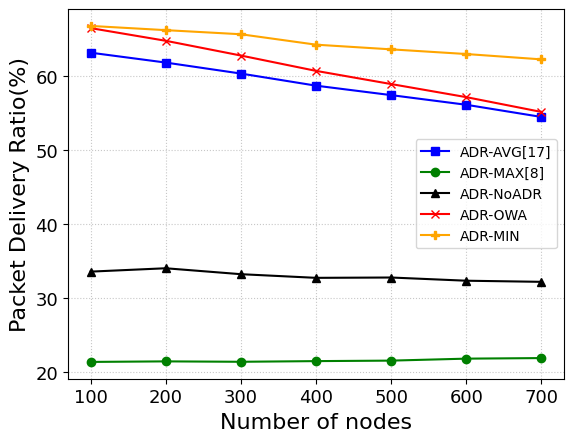

The matplotlib source for this figure:
import matplotlib.pyplot as plt
import matplotlib.patches as mpatches
import numpy as np

# [redacted]

# 0
urban0Delevry_PES = [0.5699567722071939, 0.5618761370506469, 0.5516779137944537, 0.5425182216431081, 0.5305871674832278,
                   0.5179661987928909, 0.5084297723250149]
urban0DelevryDeviation_PES = [0.034381492806, 0.0224499430118, 0.0179250674329, 0.0153780735322, 0.013727827138,
                            0.0146721232384, 0.0112606260032]
urban0Energy_PES = [0.25592238422618613, 0.26094847407754795, 0.2535814017843731, 0.2589549541170576, 0.2673531618003354,
                  0.27985897360942974, 0.2861013349369921]
urban0EnergyDeviation_PES = [0.0203078181779, 0.0155556495533, 0.0703826492439, 0.0713851950423, 0.0733979838301,
                           0.0771057465904, 0.0784689832177]
urban0Delevry_PES = np.array(urban0Delevry_PES)* 100
urban0DelevryDeviation_PES = np.array(urban0DelevryDeviation_PES)* 100
urban0Energy_PES = np.array(urban0Energy_PES)* 1000
urban0EnergyDeviation_PES = np.array(urban0EnergyDeviation_PES) * 100

# 1
urban1Delevry_PES = [0.6526999450603267, 0.634052027128122, 0.6202549648950079, 0.5980450378436883, 0.5881684949476355,
                   0.565765750942255, 0.5497965865077694]
urban1DelevryDeviation_PES = [0.0187788582693, 0.0145485135958, 0.0122461717927, 0.012557725784, 0.00951519442962,
                            0.00977667237948, 0.0113856182676]
urban1Energy_PES = [0.2239986981047691, 0.23361204735418853, 0.2253645669647282, 0.23786705248840062, 0.2638955662299731,
                  0.27942666856394527, 0.2921899522773307]
urban1EnergyDeviation_PES = [0.0122295697304, 0.0118749368993, 0.06191368228, 0.0653780308927, 0.00839519947129,
                           0.00898868459781, 0.0106006671103]
urban1Delevry_PES = np.array(urban1Delevry_PES)* 101
urban1DelevryDeviation_PES = np.array(urban1DelevryDeviation_PES)* 100
urban1Energy_PES = np.array(urban1Energy_PES)* 1000
urban1EnergyDeviation_PES = np.array(urban1EnergyDeviation_PES)* 100


# 3
urban3Delevry_PES = [0.6651376911449955, 0.6479794180521785, 0.6280253739186615, 0.6072772687564438, 0.5894423722666303,
                   0.5717356068225824, 0.5517297899201751]
urban3DelevryDeviation_PES = [0.0122522528496, 0.0115753928495, 0.0101295315853, 0.00864156159494, 0.00801090974562,
                            0.00948534511736, 0.00852872379492]
urban3Energy_PES = [0.22497259893696187, 0.23484365151862438, 0.24910262396603383, 0.2637258897484129, 0.2773972100842726,
                  0.2892807249421102, 0.3042237082632295]
urban3EnergyDeviation_PES = [0.0118938146985, 0.00798720601846, 0.00963280793163, 0.00637309347924, 0.00784097419497,
                           0.00891723431112, 0.00958208084252]
urban3Delevry_PES = np.array(urban3Delevry_PES)* 100
urban3DelevryDeviation_PES = np.array(urban3DelevryDeviation_PES)* 100
urban3Energy_PES = np.array(urban3Energy_PES)* 1000
urban3EnergyDeviation_PES = np.array(urban3EnergyDeviation_PES)* 100
# [redacted]

# 0
urban0Delevry_MAX = [0.5700142332871306, 0.5618721013643777, 0.5494325525958381, 0.5422714667336901, 0.5323253476813762,
                   0.5183209730254914, 0.5083838083523896]
urban0Energy_MAX  = [0.25589386272386616, 0.26094670723966673, 0.2730306601099297, 0.2772162795249526,
                            0.2863272037853573, 0.29845455454908515, 0.30643273155819717]
urban0DelevryDeviation_MAX= [0.0344523181816, 0.0224573395929, 0.0190576818077, 0.0147438369928, 0.0127477980534, 0.0151095920818,
                  0.0108517768486]
urban0EnergyDeviation_MAX = [0.020349665383, 0.0155811974211, 0.0153195021583, 0.0116620611782, 0.0103841224727,
                           0.0137243748241, 0.0106983606762]
urban0Delevry_MAX = np.array(urban0Delevry_MAX)* 102
urban0DelevryDeviation_MAX = np.array(urban0DelevryDeviation_MAX)* 100
urban0Energy_MAX = np.array(urban0Energy_MAX)* 1000
urban0EnergyDeviation_MAX = np.array(urban0EnergyDeviation_MAX)* 100

# 1
urban1Delevry_MAX = [0.5244484410800301, 0.5181090111395545, 0.5112261932389635, 0.5001614246910387, 0.4982692604304527,
                   0.4865488694905163, 0.4777164798339099]
urban1Energy_MAX = [0.20751880256937855, 0.21380003722175675, 0.2206814849951756, 0.2315469402727137,
                            0.23578052187736676, 0.2483676521715744, 0.25740658428137003]
urban1DelevryDeviation_MAX = [0.0164719083268, 0.0117782352694, 0.00953820960775, 0.0101455054936, 0.00810078212854,
                  0.00755840044805, 0.00929246355956]
urban1EnergyDeviation_MAX = [0.0102066615256, 0.0087601004446, 0.00800670025214, 0.00815094149884, 0.00725915059871,
                           0.00731841610928, 0.00864482335916]
urban1Delevry_MAX = np.array(urban1Delevry_MAX)* 100
urban1DelevryDeviation_MAX = np.array(urban1DelevryDeviation_MAX)* 100
urban1Energy_MAX = np.array(urban1Energy_MAX)* 1000
urban1EnergyDeviation_MAX = np.array(urban1EnergyDeviation_MAX)* 100

# 3
urban3Delevry_MAX = [0.2136303681469565, 0.21437287264769553, 0.21382324251441934, 0.21472163986256984,
                   0.21539116220066193, 0.21806520224611217, 0.21883143995029952]
urban3Energy_MAX  = [0.4757077444791612, 0.4767427934270872, 0.49276469102254733, 0.5011806502810588,
                            0.5064079465984161, 0.5045511604891314, 0.49625044154125875]
urban3DelevryDeviation_MAX= [0.0108684873977, 0.00805202927195, 0.00582249395656, 0.00471542411501, 0.00410263008338,
                  0.00475398536515, 0.00320975178799]
urban3EnergyDeviation_MAX = [0.034665294817, 0.0261733227031, 0.0211159737537, 0.0158145322439, 0.013651450438,
                           0.0152540402317, 0.0946310952118]
urban3Delevry_MAX = np.array(urban3Delevry_MAX)* 100
urban3DelevryDeviation_MAX = np.array(urban3DelevryDeviation_MAX)* 100
urban3Energy_MAX = np.array(urban3Energy_MAX)* 1000
urban3EnergyDeviation_MAX = np.array(urban3EnergyDeviation_MAX)* 100

# MIN JUST 3
urban3Delevry_MIN = [0.66808279134317704, 0.66237287264769553, 0.65682324251441934, 0.64272163986256984,
                     0.63639116220066193, 0.63006520224611217, 0.62283143995029952]
urban3Energy_MIN =  [0.1757077444791612, 0.1767427934270872, 0.18276469102254733, 0.1871806502810588,
                     0.1964079465984161, 0.1945511604891314, 0.20625044154125875]
urban3DelevryDeviation_MIN = [0.0317168003656, 0.0261626353823, 0.0152758144938, 0.0124287414801, 0.0107247179515,
                            0.0114634572378, 0.0116240074174, 0.0112181993397, 0.0082143939008]
urban3EnergyDeviation_MIN = [0.0181552687761, 0.0121221627282, 0.00907799485973, 0.0188097471633, 0.0259587285684,
                           0.044878223915, 0.0541779424747, 0.0536888738204, 0.0450312953167]
urban3Delevry_MIN = np.array(urban3Delevry_MIN)
urban3DelevryDeviation_MIN = np.array(urban3DelevryDeviation_MIN)
urban3Delevry_MIN = urban3Delevry_MIN * 100
urban3DelevryDeviation_MIN = urban3DelevryDeviation_MIN * 100

urban3Energy_MIN = np.array(urban3Energy_MIN)
urban3EnergyDeviation_MIN = np.array(urban3EnergyDeviation_MIN)
urban3Energy_MIN = urban3Energy_MIN * 1000
urban3EnergyDeviation_MIN = urban3EnergyDeviation_MIN * 100


# [redacted]

# 0
urban0Delevry_AVG = [0.5699728649478927, 0.5619367867831329, 0.5493842368717503, 0.5421541591537251, 0.5323637537705996,
                   0.5182888454702055, 0.5084076148623665]
urban0Energy_AVG  = [0.25590954251814, 0.2608909251445141, 0.27313409993557586, 0.2773262909793834,
                            0.2863843081433625, 0.29843943315129706, 0.3063757183902801]
urban0DelevryDeviation_AVG= [0.0343924985064, 0.022433872328, 0.0191534956016, 0.0147402160458, 0.0128537620661, 0.0150822129953,
                  0.0109627748924]
urban0EnergyDeviation_AVG = [0.0203092896226, 0.0155608989268, 0.0154573472046, 0.0117335482413, 0.0105163653874,
                           0.0137113099066, 0.0107627718897]
urban0Delevry_AVG = np.array(urban0Delevry_AVG)* 98
urban0DelevryDeviation_AVG = np.array(urban0DelevryDeviation_AVG)* 100
urban0Energy_AVG = np.array(urban0Energy_AVG)* 1000
urban0EnergyDeviation_AVG = np.array(urban0EnergyDeviation_AVG)* 100

# 1
urban1Delevry_AVG = [0.651560505887923, 0.6338749614765241, 0.6186987246474331, 0.5978819995007406, 0.5888103745579951,
                   0.566928364653521, 0.5517117229353109]
urban1Energy_AVG  = [0.20696482155851215, 0.21528828194452737, 0.22434367170462463, 0.22831237068598345,
                            0.2433883330852523, 0.2581140320861603, 0.25973299223914903]
urban1DelevryDeviation_AVG= [0.0190250504248, 0.0142045545655, 0.012394203663, 0.0115593652242, 0.0103025844522, 0.00983337190857,
                  0.0112580677122]
urban1EnergyDeviation_AVG = [0.0114512614151, 0.00999975406968, 0.0086540558999, 0.0438770366065, 0.00772424854816,
                           0.00782479257635, 0.0498642199601]
urban1Delevry_AVG = np.array(urban1Delevry_AVG)* 100
urban1DelevryDeviation_AVG = np.array(urban1DelevryDeviation_AVG)* 100
urban1Energy_AVG = np.array(urban1Energy_AVG)* 1000
urban1EnergyDeviation_AVG = np.array(urban1EnergyDeviation_AVG)* 100

# 3
urban3Delevry_AVG = [0.6318965651650517, 0.6185219650767881, 0.6036496482311181, 0.5872721089111974, 0.5744807796192642,
                   0.561418300890761, 0.5449567714492924]
urban3Energy_AVG = [0.19545601815438396, 0.20309087413572605, 0.21381657815432303, 0.22663418350990785,
                            0.23687924028021817, 0.2449387042107697, 0.2578045363769956]
urban3DelevryDeviation_AVG= [0.00999301026855, 0.0100779530293, 0.00995858815413, 0.00768124251921, 0.00665454167686,
                  0.00787352902134, 0.00657951898179]
urban3EnergyDeviation_AVG = [0.00856589963846, 0.00638033248237, 0.00795794695597, 0.00550298335171, 0.00580103870666,
                           0.00655279214192, 0.00710127798922]
urban3Delevry_AVG = np.array(urban3Delevry_AVG)* 100
urban3DelevryDeviation_AVG = np.array(urban3DelevryDeviation_AVG)* 100
urban3Energy_AVG = np.array(urban3Energy_AVG)* 1000
urban3EnergyDeviation_AVG = np.array(urban3EnergyDeviation_AVG)* 100

# [redacted]

# 0
urban0Delevry_NoADR = [0.3372039099461437, 0.3359269600134286, 0.32319214080914827, 0.3254080586494395,
                     0.31698875131668536, 0.3109096551481746, 0.3090193045764201]
urban0Energy_NoADR  = [0.35691888930426346, 0.36281612874168456, 0.38300528382250654, 0.38300238000450754,
                              0.39671144172099126, 0.4079400894545274, 0.40924607902912313]
urban0DelevryDeviation_NoADR = [0.0343339684887, 0.0280114760878, 0.0187251937336, 0.0175942230758, 0.016788886864, 0.0173839348484,
                    0.0119887244979]
urban0EnergyDeviation_NoADR = [0.033263825134, 0.0284598896014, 0.0194386796672, 0.0186462669285, 0.0178977511391,
                             0.0215127265234, 0.0137381869223]
urban0Delevry_NoADR = np.array(urban0Delevry_NoADR)* 100
urban0DelevryDeviation_NoADR = np.array(urban0DelevryDeviation_NoADR)* 100
urban0Energy_NoADR = np.array(urban0Energy_NoADR)* 1000
urban0EnergyDeviation_NoADR = np.array(urban0EnergyDeviation_NoADR)* 100

# 1
urban1Delevry_NoADR = [0.33174046986404093, 0.3363191209304256, 0.33143685171042875, 0.32161016374244944,
                     0.3229393780496958, 0.3132975230194691, 0.30701974718596275]
urban1Energy_NoADR  = [0.36650777772872783, 0.36217435833430295, 0.3737289768606859, 0.3867887176230821,
                              0.3892417117985993, 0.40312847241956684, 0.4113351591412488]
urban1DelevryDeviation_NoADR = [0.0373443029804, 0.0242938115011, 0.0125235103328, 0.0131175545194, 0.0155974307087,
                    0.0123318123254, 0.013877575437]
urban1EnergyDeviation_NoADR = [0.0336572677236, 0.0266170617921, 0.0141672127712, 0.0128007517992, 0.0174025598846,
                             0.0132737307588, 0.0160261257869]
urban1Delevry_NoADR = np.array(urban1Delevry_NoADR)* 100
urban1DelevryDeviation_NoADR = np.array(urban1DelevryDeviation_NoADR)* 100
urban1Energy_NoADR = np.array(urban1Energy_NoADR)* 1000
urban1EnergyDeviation_NoADR = np.array(urban1EnergyDeviation_NoADR)* 100

# 3
urban3Delevry_NoADR = [0.33576542760475525, 0.34031104957834213, 0.3322951288242994, 0.3273500028877086,
                     0.3277952367494101, 0.3234629541673044, 0.3219536295691479]
urban3Energy_NoADR  = [0.3564891242791599, 0.3580014876279765, 0.36935105739753105, 0.37961326023082465,
                              0.3844183066307296, 0.3912925292387139, 0.395173591594184]
urban3DelevryDeviation_NoADR= [0.0301175977712, 0.0205843254338, 0.0198416291699, 0.0140545781095, 0.0135702449291,
                    0.0155458282314, 0.00933221945703]
urban3EnergyDeviation_NoADR = [0.0312146942847, 0.020641385483, 0.0178151898829, 0.0121615798757, 0.0132978734134,
                             0.0147184637897, 0.0104800241417]
urban3Delevry_NoADR = np.array(urban3Delevry_NoADR)* 100
urban3DelevryDeviation_NoADR = np.array(urban3DelevryDeviation_NoADR)* 100
urban3Energy_NoADR = np.array(urban3Energy_NoADR)* 1000
urban3EnergyDeviation_NoADR = np.array(urban3EnergyDeviation_NoADR)* 100


title_font = {'fontname':'Times New Roman', 'size':'16', 'color':'black', 'weight':'normal'}
number = {'fontname':'Times New Roman', 'size':'13', 'color':'black', 'weight':'normal'}
p = [100, 200, 300, 400, 500, 600, 700]
ax = plt.axes()
ax.grid(alpha=0.7, linestyle=':')
plt.xticks(p,**number)
plt.yticks(**number)

"""
plt.plot(p, urban3Energy_AVG,'s',markersize=6, color='blue', linewidth=1.5,
         markerfacecolor='blue',linestyle='-',label='ADR-AVG[17]')
plt.plot(p, urban3Energy_MAX,'o',markersize=6, color='green',linewidth=1.5,
         linestyle='-',markerfacecolor='green',label='ADR-MAX[8]')
plt.plot(p, urban3Energy_NoADR,'^',markersize=6, color='black',linewidth=1.5,
         linestyle='-',markerfacecolor='black',label='ADR-NoADR')
plt.plot(p, urban3Energy_PES,'x',markersize=6,  color='red',linewidth=1.5,
         linestyle='-',markerfacecolor='red',label='ADR-OWA')
plt.plot(p, urban3Energy_MIN,'P',markersize=6,  color='orange',linewidth=1.5,
         linestyle='-',markerfacecolor='orange',label='ADR-MIN')
plt.legend(prop={'family': 'Times New Roman'})
plt.xlabel("Number of nodes",**title_font)
plt.ylabel("Energy Consumption (mJ)",**title_font)
plt.show()
"""



plt.plot(p, urban3Delevry_AVG,'s',markersize=6, color='blue', linewidth=1.5,
         markerfacecolor='blue',linestyle='-',label='ADR-AVG[17]')
plt.plot(p, urban3Delevry_MAX,'o',markersize=6, color='green',linewidth=1.5,
         linestyle='-',markerfacecolor='green',label='ADR-MAX[8]')
plt.plot(p, urban3Delevry_NoADR,'^',markersize=6, color='black',linewidth=1.5,
         linestyle='-',markerfacecolor='black',label='ADR-NoADR')
plt.plot(p, urban3Delevry_PES,'x',markersize=6,  color='red',linewidth=1.5,
         linestyle='-',markerfacecolor='red',label='ADR-OWA')
plt.plot(p, urban3Delevry_MIN,'P',markersize=6,  color='orange',linewidth=1.5,
         linestyle='-',markerfacecolor='orange',label='ADR-MIN')
plt.legend(prop={'family': 'Times New Roman'})
plt.xlabel("Number of nodes",**title_font)
plt.ylabel("Packet Delivery Ratio(%)",**title_font)
plt.show()
